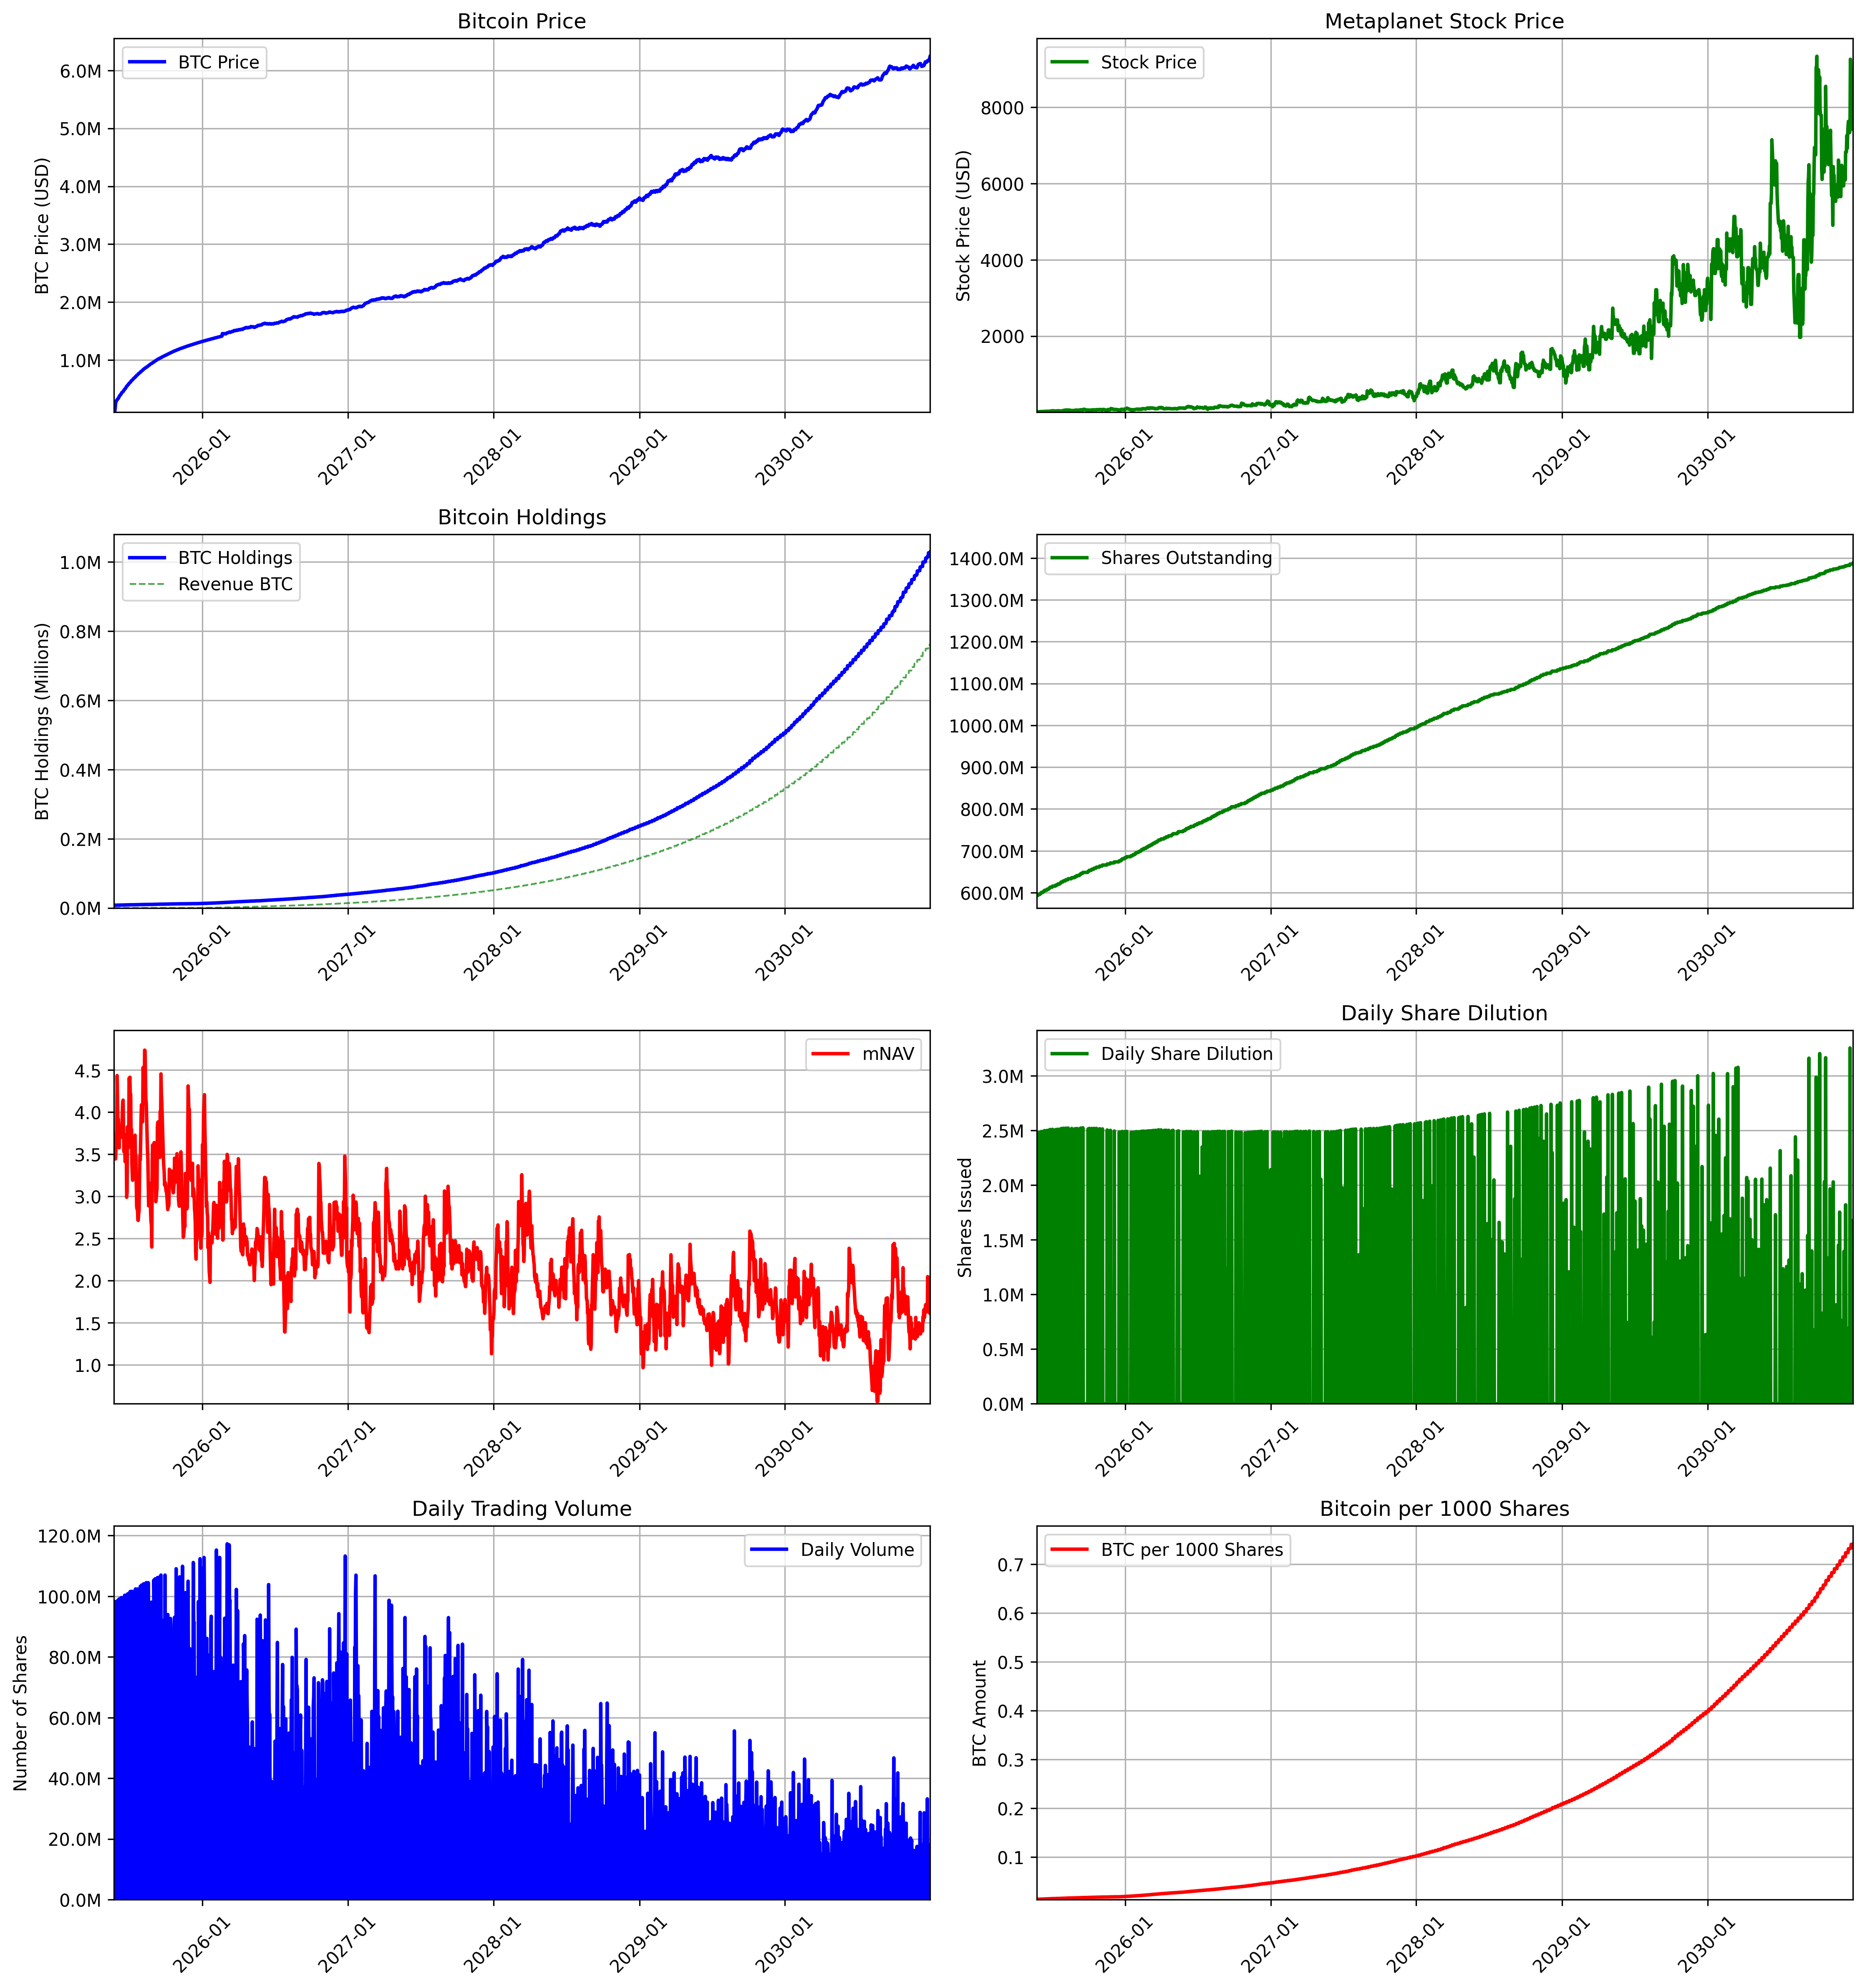

Data behind this chart, as committed beside it:
, is_trading_day, btc_holdings, btc_price, revenue_btc_purchased, btc_purchased, stock_price, volume, shares_outstanding, mnav, market_cap, weekly_revenue
2025-05-24, False, 7800, 107791, 0.0, 0.0, 5.44, 0.0, 593210000, 3.516, 3079949939, 0.0
2025-05-25, False, 7800, 106837, 0.0, 0.0, 5.44, 0.0, 593210000, 3.516, 3052685199, 0.0
2025-05-26, True, 7800, 106837, 0.0, 0.0, 4.875, 76032209, 593210000, 3.47, 3052685199, 0.0
2025-05-27, True, 7800, 160255, 0.0, 0.0, 7.657, 97879650, 593210000, 3.634, 4579027799, 0.0
2025-05-28, True, 7912, 240383, 0.0, 112.4, 10.88, 97879650, 595691728, 3.444, 6868541698, 0.0
2025-05-29, True, 7912, 279355, 0.0, 0.0, 13.2, 98289135, 595691728, 3.557, 8097089993, 0.0
2025-05-30, True, 7915, 292649, 2.787, 0.0, 14.21, 85368307, 595691728, 3.657, 8482411491, 0.0
2025-05-31, False, 7915, 303252, 0.0, 0.0, 14.21, 0.0, 595691728, 3.789, 8792825878, 0.0
2025-06-01, False, 7915, 316117, 0.0, 0.0, 14.21, 0.0, 595691728, 4.432, 9165850092, 0.0
2025-06-02, True, 8051, 321952, 0.0, 136.3, 17.66, 98289135, 598176597, 4.127, 9335050970, 0.0
2025-06-03, True, 8051, 330526, 0.0, 0.0, 17.14, 98699139, 598176597, 3.854, 9748646512, 0.0
2025-06-04, True, 8051, 337581, 0.0, 0.0, 17.79, 98699139, 598176597, 3.915, 9956715860, 0.0
2025-06-05, True, 8180, 352026, 0.0, 128.3, 18.14, 57644576, 600667464, 3.828, 10382758320, 0.0
2025-06-06, True, 8183, 364657, 2.881, 0.0, 17.75, 99110132, 600667464, 3.575, 10926777012, 0.0
2025-06-07, False, 8183, 379194, 0.0, 0.0, 17.75, 0.0, 600667464, 3.765, 11366354522, 0.0
2025-06-08, False, 8183, 387011, 0.0, 0.0, 17.75, 0.0, 600667464, 3.796, 11600668723, 0.0
2025-06-09, True, 8183, 396357, 0.0, 0.0, 19.97, 16828402, 600667464, 3.699, 11880823539, 0.0
2025-06-10, True, 8309, 403512, 0.0, 126.2, 20.42, 99110132, 603161385, 3.715, 12095297013, 0.0
2025-06-11, True, 8309, 416193, 0.0, 0.0, 21.29, 99521629, 603161385, 3.714, 12667830729, 0.0
2025-06-12, True, 8309, 426518, 0.0, 0.0, 21.76, 33144941, 603161385, 3.703, 12982091705, 0.0
2025-06-13, True, 8440, 437790, 2.927, 128.7, 22.54, 99521629, 605661249, 3.737, 13325166508, 0.0
2025-06-14, False, 8440, 442960, 0.0, 0.0, 22.54, 0.0, 605661249, 3.991, 13696103991, 0.0
2025-06-15, False, 8440, 449613, 0.0, 0.0, 22.54, 0.0, 605661249, 4.118, 13901805227, 0.0
2025-06-16, True, 8440, 455103, 0.0, 0.0, 26.26, 44552282, 605661249, 4.141, 14071552769, 0.0
2025-06-17, True, 8440, 466302, 0.0, 0.0, 24.67, 96063533, 605661249, 3.796, 14417842849, 0.0
2025-06-18, True, 8440, 476432, 0.0, 0.0, 23.43, 44964832, 605661249, 3.53, 14731041340, 0.0
2025-06-19, True, 8571, 488088, 0.0, 130.2, 25.41, 90531069, 608162605, 3.735, 15091441601, 0.0
2025-06-20, True, 8574, 495009, 3.019, 0.0, 25.16, 100346830, 608162605, 3.607, 15541521314, 0.0
2025-06-21, False, 8574, 503570, 0.0, 0.0, 25.16, 0.0, 608162605, 3.412, 15815897337, 0.0
2025-06-22, False, 8574, 511324, 0.0, 0.0, 25.16, 0.0, 608162605, 3.462, 16059432750, 0.0
2025-06-23, True, 8574, 523927, 0.0, 0.0, 25.83, 61955119, 608162605, 3.496, 16455252414, 0.0
2025-06-24, True, 8697, 535102, 0.0, 123.6, 26.42, 70241171, 610666861, 3.502, 16806216711, 0.0
2025-06-25, True, 8697, 546818, 0.0, 0.0, 23.28, 30037223, 610666861, 2.989, 17421887571, 0.0
2025-06-26, True, 8697, 553513, 0.0, 0.0, 24.05, 39834301, 610666861, 3.05, 17635190925, 0.0
2025-06-27, True, 8837, 560975, 3.064, 136.8, 30.56, 100760032, 613176951, 3.825, 17872911844, 0.0
2025-06-28, False, 8837, 567289, 0.0, 0.0, 30.56, 0.0, 613176951, 3.58, 18364640602, 0.0
2025-06-29, False, 8837, 577734, 0.0, 0.0, 30.56, 0.0, 613176951, 3.575, 18702784957, 0.0
2025-06-30, True, 8837, 586860, 0.0, 0.0, 30.8, 49845636, 613176951, 3.641, 18998192430, 0.0
2025-07-01, True, 8837, 596601, 0.0, 0.0, 37.84, 82890031, 613176951, 4.401, 19313558836, 0.0
2025-07-02, True, 8837, 602081, 0.0, 0.0, 37.77, 101174197, 613176951, 4.353, 19490954437, 0.0
2025-07-03, True, 8997, 608681, 0.0, 159.7, 38.71, 88821621, 615688357, 4.413, 19704616124, 0.0
2025-07-04, True, 9000, 614669, 3.169, 0.0, 37.7, 101588579, 615688357, 4.198, 20258079533, 0.0
2025-07-05, False, 9000, 624781, 0.0, 0.0, 37.7, 0.0, 615688357, 4.21, 20598624418, 0.0
2025-07-06, False, 9000, 633844, 0.0, 0.0, 37.7, 0.0, 615688357, 3.687, 20897429322, 0.0
2025-07-07, True, 9000, 643470, 0.0, 0.0, 35.71, 101588579, 615688357, 3.797, 21214793937, 0.0
2025-07-08, True, 9000, 649017, 0.0, 0.0, 32.19, 101588579, 615688357, 3.393, 21397666795, 0.0
2025-07-09, True, 9000, 655352, 0.0, 0.0, 31.36, 101588579, 615688357, 3.274, 21606516504, 0.0
2025-07-10, True, 9000, 660824, 0.0, 0.0, 30.82, 23915352, 615688357, 3.191, 21786917316, 0.0
2025-07-11, True, 9132, 669817, 3.17, 128.3, 34.25, 96553836, 618197989, 3.498, 22083432885, 0.0
2025-07-12, False, 9132, 677648, 0.0, 0.0, 34.25, 0.0, 618197989, 3.606, 22668036001, 0.0
2025-07-13, False, 9132, 685931, 0.0, 0.0, 34.25, 0.0, 618197989, 3.535, 22945117727, 0.0
2025-07-14, True, 9132, 690568, 0.0, 0.0, 34.6, 91929437, 618197989, 3.392, 23100227146, 0.0
2025-07-15, True, 9132, 696150, 0.0, 0.0, 38.09, 45815663, 618197989, 3.704, 23286948471, 0.0
2025-07-16, True, 9270, 701279, 0.0, 138.2, 38.59, 79796182, 620710277, 3.725, 23458526744, 0.0
2025-07-17, True, 9270, 709953, 0.0, 0.0, 36.39, 102417196, 620710277, 3.432, 24108232953, 0.0
2025-07-18, True, 9273, 717893, 3.265, 0.0, 37.35, 65963833, 620710277, 3.483, 24377847794, 0.0
2025-07-19, False, 9273, 726417, 0.0, 0.0, 37.35, 0.0, 620710277, 3.152, 24676000823, 0.0
2025-07-20, False, 9273, 731743, 0.0, 0.0, 37.35, 0.0, 620710277, 2.879, 24856904555, 0.0
2025-07-21, True, 9273, 737824, 0.0, 0.0, 31.4, 42691204, 620710277, 2.849, 25063473101, 0.0
2025-07-22, True, 9381, 743358, 0.0, 108, 31.94, 102417196, 623223647, 2.876, 25251477871, 0.0
... 1,988 more rows
